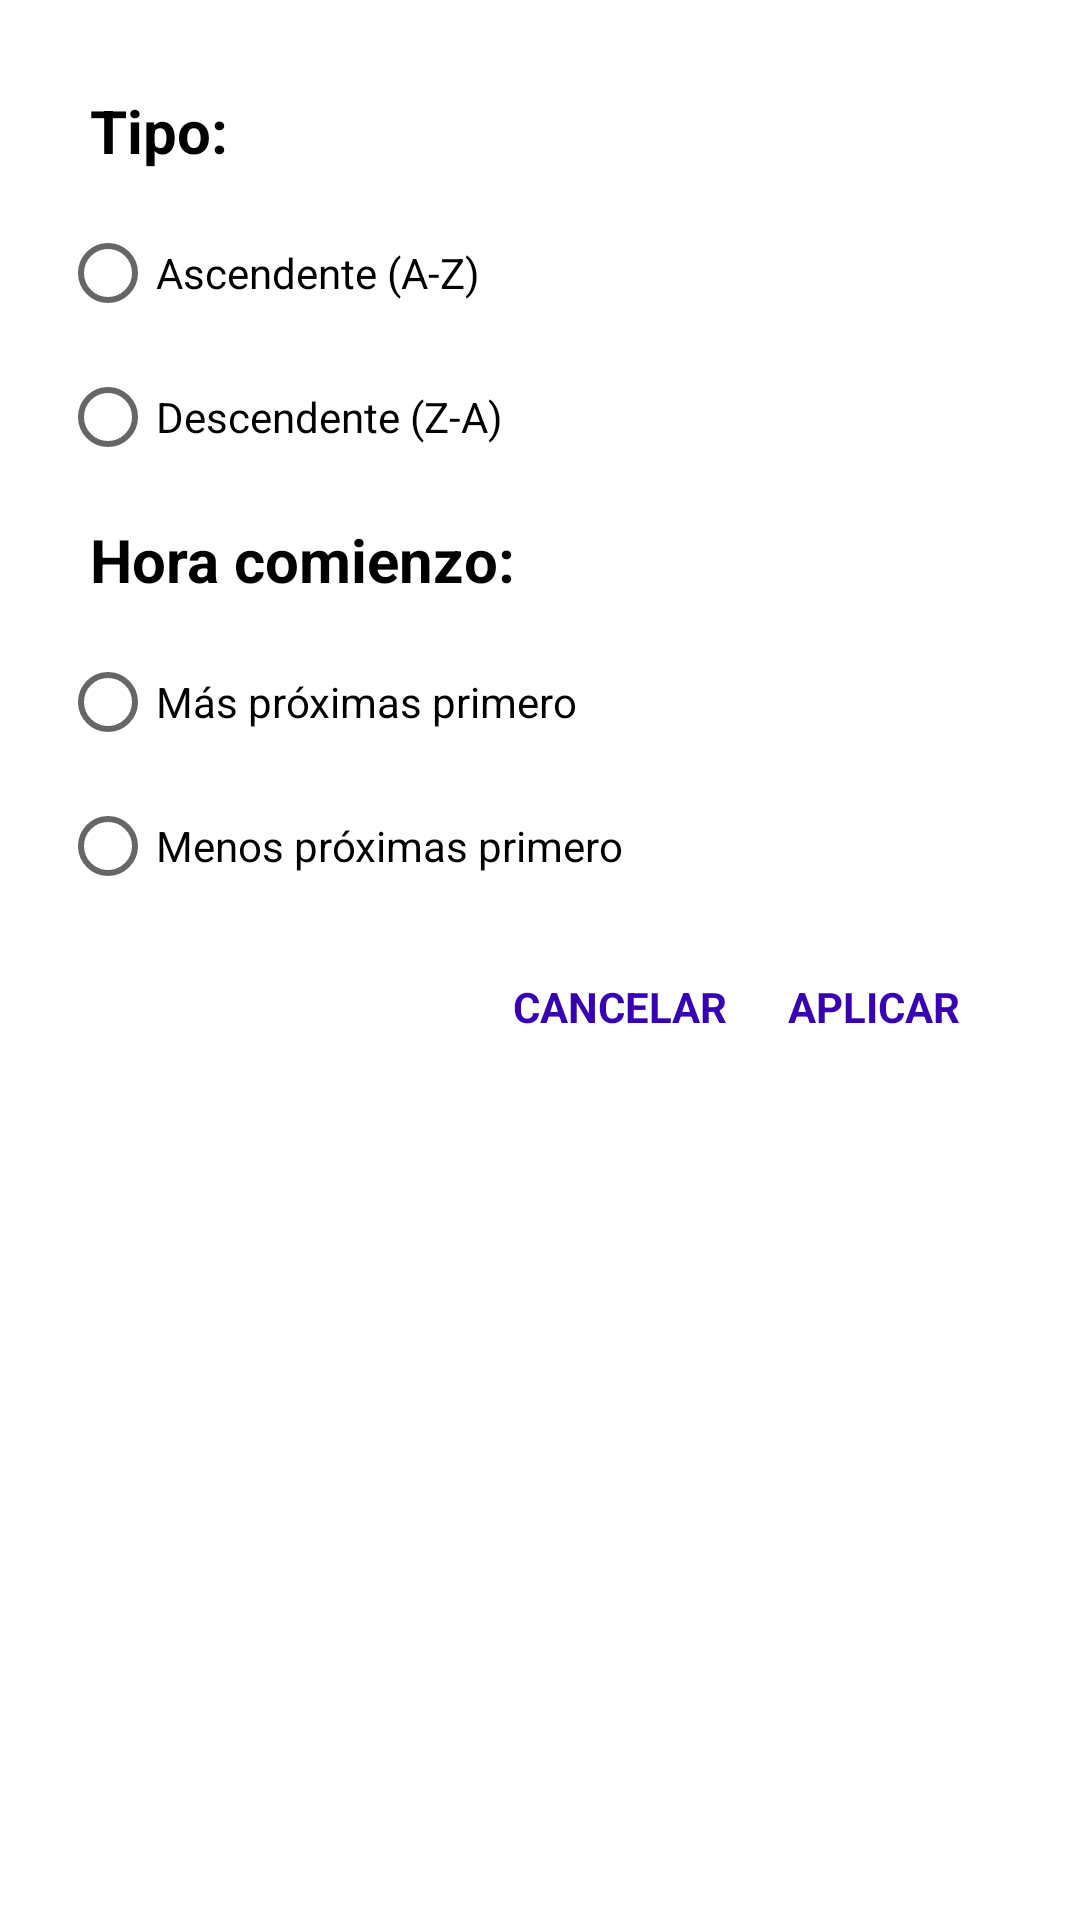

Here is an Android app screen rendered from its layout file. Give the layout XML and the strings, colors and styles it references.
<!-- AndroidManifest.xml: application theme Theme.EventosSantander -->
<!-- res/layout/alert_dialog_ordenar.xml -->
<?xml version="1.0" encoding="utf-8"?>
<androidx.constraintlayout.widget.ConstraintLayout xmlns:android="http://schemas.android.com/apk/res/android"
    xmlns:app="http://schemas.android.com/apk/res-auto"
    xmlns:tools="http://schemas.android.com/tools"
    android:id="@+id/layout_dialog_container"
    android:layout_width="match_parent"
    android:layout_height="wrap_content"
    android:layout_margin="20dp"
    android:background="@color/color_main"
    android:padding="20dp">

    <androidx.constraintlayout.widget.ConstraintLayout
        android:id="@+id/layout_dialog"
        android:layout_width="match_parent"
        android:layout_height="wrap_content"
        android:background="@drawable/dialog_background"
        app:layout_constraintTop_toTopOf="parent">

        <LinearLayout
            android:layout_width="match_parent"
            android:layout_height="wrap_content"
            android:orientation="vertical"
            tools:layout_editor_absoluteX="30dp"
            tools:layout_editor_absoluteY="30dp">

            <TextView
                android:id="@+id/ordenar_tipo_titulo"
                android:layout_width="match_parent"
                android:layout_height="wrap_content"
                android:gravity="center|left"
                android:padding="10dp"
                android:text="Tipo:"
                android:textColor="@color/black"
                android:textSize="20sp"
                android:textStyle="bold" />

            <RadioButton
                android:id="@+id/btn_ordenar_ascendente"
                android:layout_width="match_parent"
                android:layout_height="wrap_content"
                android:text="Ascendente (A-Z)" />

            <RadioButton
                android:id="@+id/btn_ordenar_descendente"
                android:layout_width="match_parent"
                android:layout_height="wrap_content"
                android:text="Descendente (Z-A)" />

            <TextView
                android:id="@+id/ordenar_hora_titulo"
                android:layout_width="match_parent"
                android:layout_height="wrap_content"
                android:gravity="center|left"
                android:padding="10dp"
                android:text="Hora comienzo:"
                android:textColor="@color/black"
                android:textSize="20sp"
                android:textStyle="bold" />

            <RadioButton
                android:id="@+id/btn_mas_proximas_primero"
                android:layout_width="match_parent"
                android:layout_height="wrap_content"
                android:text="Más próximas primero" />

            <RadioButton
                android:id="@+id/btn_menos_proximas_primero"
                android:layout_width="match_parent"
                android:layout_height="wrap_content"
                android:text="Menos próximas primero" />

            <LinearLayout
                android:layout_width="match_parent"
                android:layout_height="match_parent"
                android:orientation="vertical" />

            <LinearLayout
                android:layout_width="match_parent"
                android:layout_height="match_parent"
                android:gravity="right"
                android:orientation="horizontal">

                <TextView
                    android:id="@+id/ordenar_cancelar"
                    android:layout_width="wrap_content"
                    android:layout_height="wrap_content"
                    android:gravity="center"
                    android:paddingTop="20dp"
                    android:paddingRight="20dp"
                    android:paddingBottom="10dp"
                    android:text="CANCELAR"
                    android:textColor="@color/design_default_color_primary_dark"
                    android:textStyle="bold" />

                <TextView
                    android:id="@+id/ordenar_aplicar"
                    android:layout_width="wrap_content"
                    android:layout_height="wrap_content"
                    android:gravity="center|right"
                    android:paddingTop="20dp"
                    android:paddingRight="20dp"
                    android:paddingBottom="10dp"
                    android:text="APLICAR"
                    android:textColor="@color/design_default_color_primary_dark"
                    android:textStyle="bold" />

            </LinearLayout>

        </LinearLayout>

    </androidx.constraintlayout.widget.ConstraintLayout>
</androidx.constraintlayout.widget.ConstraintLayout>
<!-- resources referenced by this layout -->
<resources>
  <color name="black">#FF000000</color>
  <color name="color_main">#FFFFFF</color>
  <!-- drawable dialog_background (drawable) -->
  <?xml version="1.0" encoding="utf-8"?>
  <shape xmlns:android="http://schemas.android.com/apk/res/android"
      xmlns:andoid="http://schemas.android.com/aapt"
      andoid:shape="rectangle">
      <solid android:color="@color/design_default_color_on_primary"/>
      <corners android:radius="5dp"/>
  </shape>
  <style name="Theme.EventosSantander" parent="Theme.MaterialComponents.DayNight.DarkActionBar">
          
          <item name="colorPrimary">@color/purple_500</item>
          <item name="colorPrimaryVariant">@color/purple_700</item>
          <item name="colorOnPrimary">@color/white</item>
          
          <item name="colorSecondary">@color/teal_200</item>
          <item name="colorSecondaryVariant">@color/teal_700</item>
          <item name="colorOnSecondary">@color/black</item>
          
          <item name="android:statusBarColor" tools:targetApi="l">?attr/colorPrimaryVariant</item>
          
      </style>
  <color name="purple_500">#FF6200EE</color>
  <color name="purple_700">#FF3700B3</color>
  <color name="white">#FFFFFFFF</color>
  <color name="teal_200">#FF03DAC5</color>
  <color name="teal_700">#FF018786</color>
</resources>
